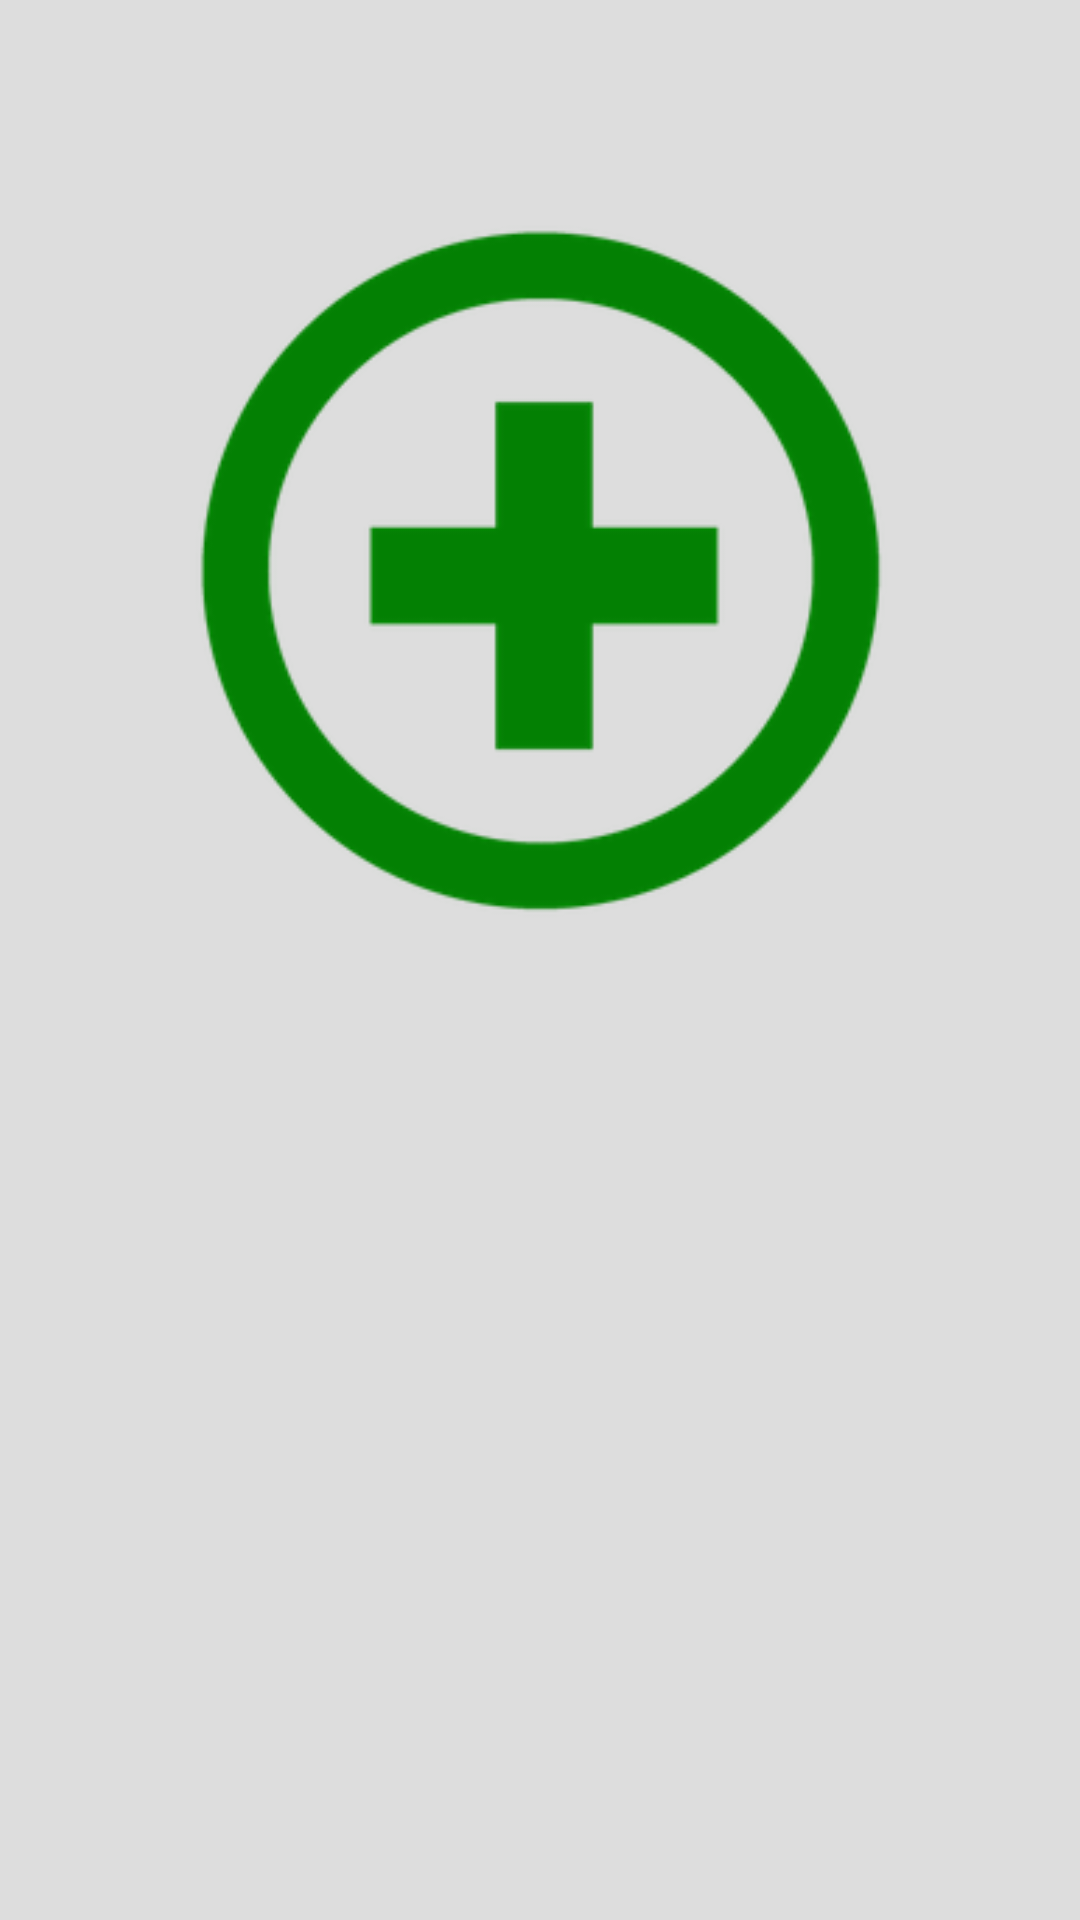

Android layout source for this screen:
<!-- AndroidManifest.xml: application theme AppTheme -->
<!-- res/layout/add_option_page.xml -->
<?xml version="1.0" encoding="utf-8"?>
<LinearLayout xmlns:android="http://schemas.android.com/apk/res/android"
    android:orientation="vertical"
    android:layout_width="wrap_content"
    android:layout_height="wrap_content"
    android:padding="@dimen/large_image_padding"
    android:background="@color/page_color">
    <ImageView
        android:layout_width="wrap_content"
        android:layout_height="wrap_content"
        android:layout_gravity="center"
        android:src="@drawable/big_green_plus"/>
</LinearLayout>
<!-- resources referenced by this layout -->
<resources>
  <color name="page_color">#22222222</color>
  <dimen name="large_image_padding">40dp</dimen>
  <!-- drawable big_green_plus: png bitmap (drawable, 21188 bytes) -->
  <style name="AppTheme" parent="Theme.AppCompat.Light.DarkActionBar">
          
      </style>
</resources>
